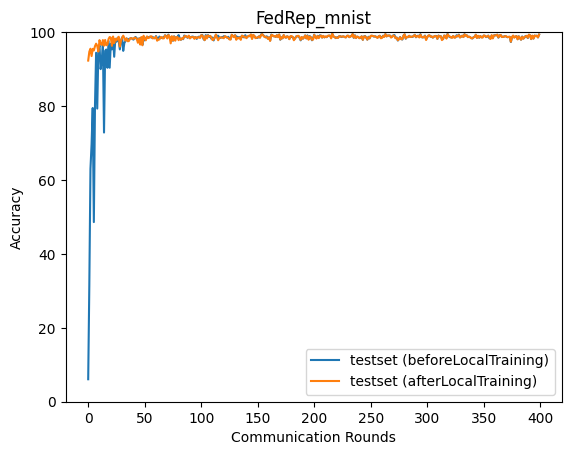

Source data for this figure (header and first rows):
epoch, accuracy_test_before, accuracy_test_after
0, 6.08, 92.3
1, 31.75, 94.7
2, 63, 95.51
3, 69.71, 93.52
4, 79.47, 95.47
5, 48.6, 95.04
6, 80.04, 96.18
7, 94.42, 96.87
8, 79.31, 96.28
9, 95.1, 94.75
10, 96.43, 97.84
11, 89.99, 96.87
12, 92.35, 96.54
13, 96.9, 97.86
14, 72.83, 96.32
15, 94.95, 97.89
16, 95.29, 96.44
17, 90.35, 96.6
18, 97.57, 98.11
19, 90.37, 98.67
20, 96.87, 98.51
21, 95.34, 96.29
22, 98.19, 98.81
23, 93.34, 97.02
24, 98.05, 98.23
25, 97.43, 97.75
26, 98.47, 98.31
27, 97.55, 98.75
28, 95.33, 96.09
29, 97.65, 97.58
30, 98.58, 98.45
31, 94.93, 99.05
32, 97.06, 98.42
33, 97.57, 97.68
34, 98.29, 98.29
35, 97.69, 97.53
36, 98.14, 97.59
37, 98.25, 98.2
38, 98.38, 98.38
39, 98.22, 98.22
40, 97.96, 98.19
41, 98.42, 98.51
42, 98.69, 98.44
43, 98.08, 98.15
44, 98.26, 97.12
45, 98.04, 98.3
46, 98.41, 96.64
47, 97.8, 98.67
48, 96.55, 96.44
49, 98.35, 99.02
50, 97.77, 98.17
51, 98.29, 97.79
52, 98.76, 98.81
53, 98.53, 98.39
54, 98.69, 98.49
55, 98.76, 98.83
56, 98.5, 98.86
57, 98.72, 98.31
58, 98.39, 98.39
59, 98.36, 98.36
... 340 more rows
